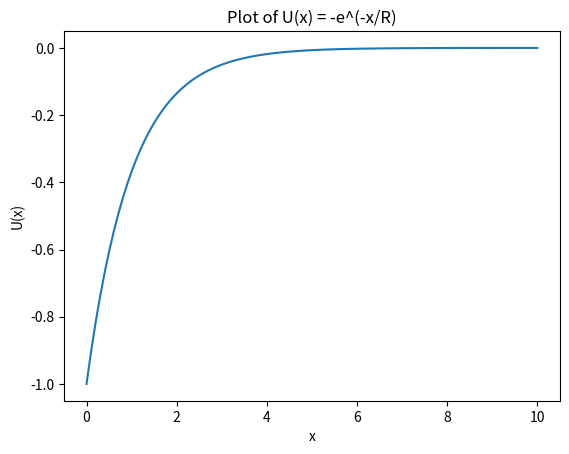

This chart was generated by the following Python code:
import numpy as np
import matplotlib.pyplot as plt


def U(x, R):
    return -np.exp(-x/R)


R = 1  # choose a value for the constant R
x = np.linspace(0, 10, num=100)  # create an array of x values
y = U(x, R)  # calculate the corresponding y values

plt.plot(x, y)  # plot the x and y values
plt.xlabel("x")
plt.ylabel("U(x)")
plt.title("Plot of U(x) = -e^(-x/R)")
plt.show()
